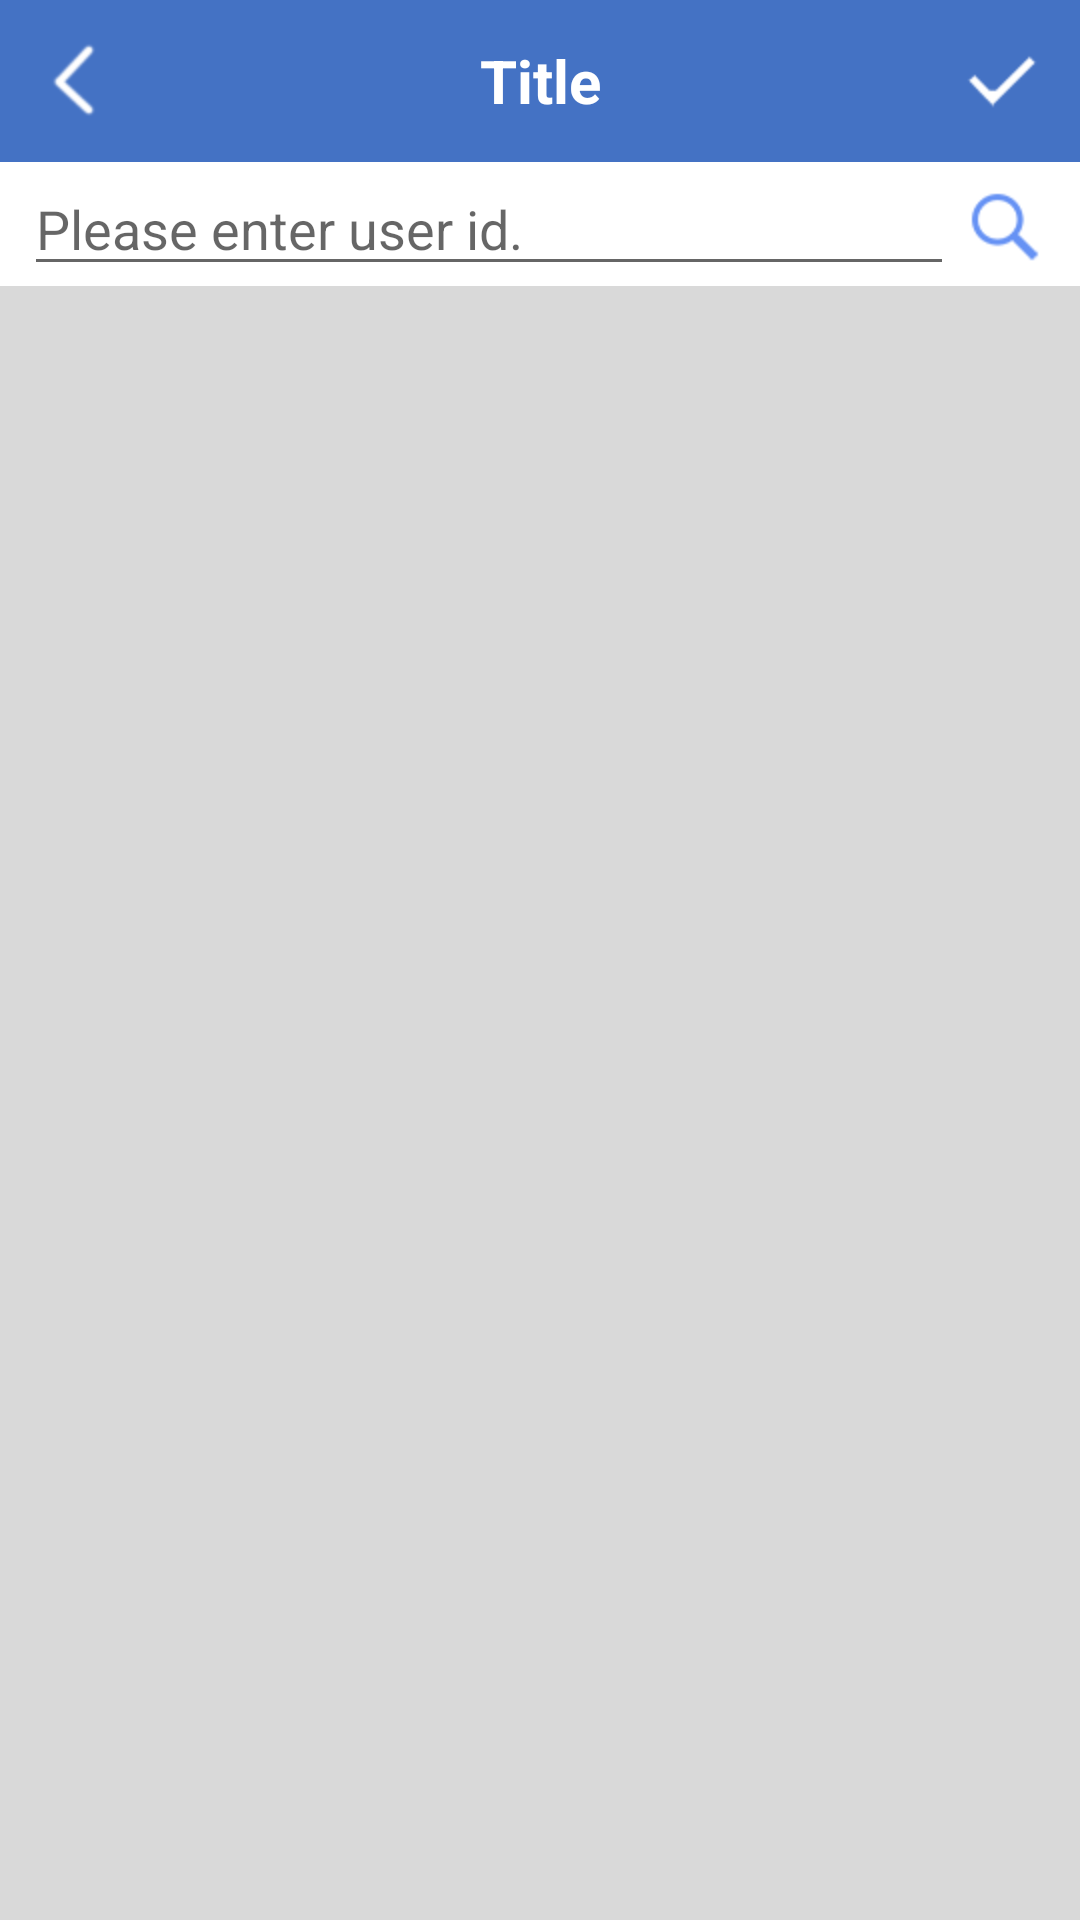

Write the Android layout XML for this screen, with the resource values it uses.
<!-- AndroidManifest.xml: application theme AppTheme.NoActionBar -->
<!-- res/layout/activity_settings_group_userinvite.xml -->
<?xml version="1.0" encoding="utf-8"?>
<LinearLayout xmlns:android="http://schemas.android.com/apk/res/android"
    android:orientation="vertical"
    android:layout_width="match_parent"
    android:layout_height="match_parent"
    android:background="#d9d9d9"
    android:divider="@drawable/separator"
    android:showDividers="middle"
    android:id="@+id/ctMain">

    <include
        android:id="@+id/toolbar"
        layout="@layout/actionbar_default"/>

    <LinearLayout
        android:orientation="horizontal"
        android:layout_width="match_parent"
        android:layout_height="wrap_content"
        android:background="#ffffff">

        <EditText
            android:id="@+id/etSearch"
            android:layout_width="match_parent"
            android:layout_height="wrap_content"
            android:layout_weight="1"
            android:layout_marginLeft="8dp"
            android:inputType="textNoSuggestions"
            android:text=""
            android:hint="@string/text_enteruserid"
            android:ems="10" />

        <ImageView
            android:id="@+id/ivSearch"
            android:layout_width="32dp"
            android:layout_height="32dp"
            android:layout_marginRight="10dp"
            android:tint="#ff6692f4"
            android:src="@drawable/search"
            android:layout_gravity="center"/>

    </LinearLayout>

    <ListView
        android:id="@+id/lvUser"
        android:layout_width="match_parent"
        android:layout_height="match_parent" />

</LinearLayout>
<!-- res/layout/actionbar_default.xml (included above) -->
<?xml version="1.0" encoding="utf-8"?>
<android.support.v7.widget.Toolbar
    xmlns:android="http://schemas.android.com/apk/res/android"
    xmlns:app="http://schemas.android.com/apk/res-auto"
    android:layout_width="match_parent"
    android:layout_height="54dp"
    android:contentInsetLeft="0dp"
    android:contentInsetStart="0dp"
    app:contentInsetLeft="0dp"
    app:contentInsetStart="0dp"
    android:contentInsetRight="0dp"
    android:contentInsetEnd="0dp"
    app:contentInsetRight="0dp"
    app:contentInsetEnd="0dp">

    <LinearLayout
        android:orientation="horizontal"
        android:layout_width="match_parent"
        android:layout_height="54dp"
        android:background="#4472c4">

        <ImageView
            android:id="@+id/actionbar_default_btnBack"
            android:layout_width="32dp"
            android:layout_height="32dp"
            android:src="@drawable/backbtn"
            android:layout_gravity="center"
            android:layout_margin="10dp"
            android:tint="#ffffff"
            android:background="?android:attr/selectableItemBackgroundBorderless"/>

        <TextView
            android:id="@+id/actionbar_default_tvTitle"
            android:layout_width="match_parent"
            android:layout_height="match_parent"
            android:layout_weight="1"
            android:text="Title"
            android:textSize="20sp"
            android:textStyle="bold"
            android:textColor="#ffffff"
            android:gravity="center"
            android:background="?android:attr/selectableItemBackgroundBorderless"/>

        <ImageView
            android:id="@+id/actionbar_default_btnConfirm"
            android:layout_width="32dp"
            android:layout_height="32dp"
            android:src="@drawable/checkmark"
            android:layout_gravity="center"
            android:layout_margin="10dp"
            android:tint="#ffffff"
            android:background="?android:attr/selectableItemBackgroundBorderless"/>

    </LinearLayout>

</android.support.v7.widget.Toolbar>
<!-- resources referenced by this layout -->
<resources>
  <!-- drawable backbtn: png bitmap (drawable, 16287 bytes) -->
  <!-- drawable checkmark: png bitmap (drawable, 15819 bytes) -->
  <!-- drawable search: png bitmap (drawable, 15253 bytes) -->
  <string name="text_enteruserid">Please enter user id.</string>
  <style name="AppTheme.NoActionBar">
          <item name="colorPrimary">@color/colorPrimary</item>
          <item name="colorPrimaryDark">@color/colorPrimaryDark</item>
          <item name="windowActionBar">false</item>
          <item name="windowNoTitle">true</item>
      </style>
  <color name="colorPrimary">#4472c4</color>
  <color name="colorPrimaryDark">#365a9b</color>
</resources>
